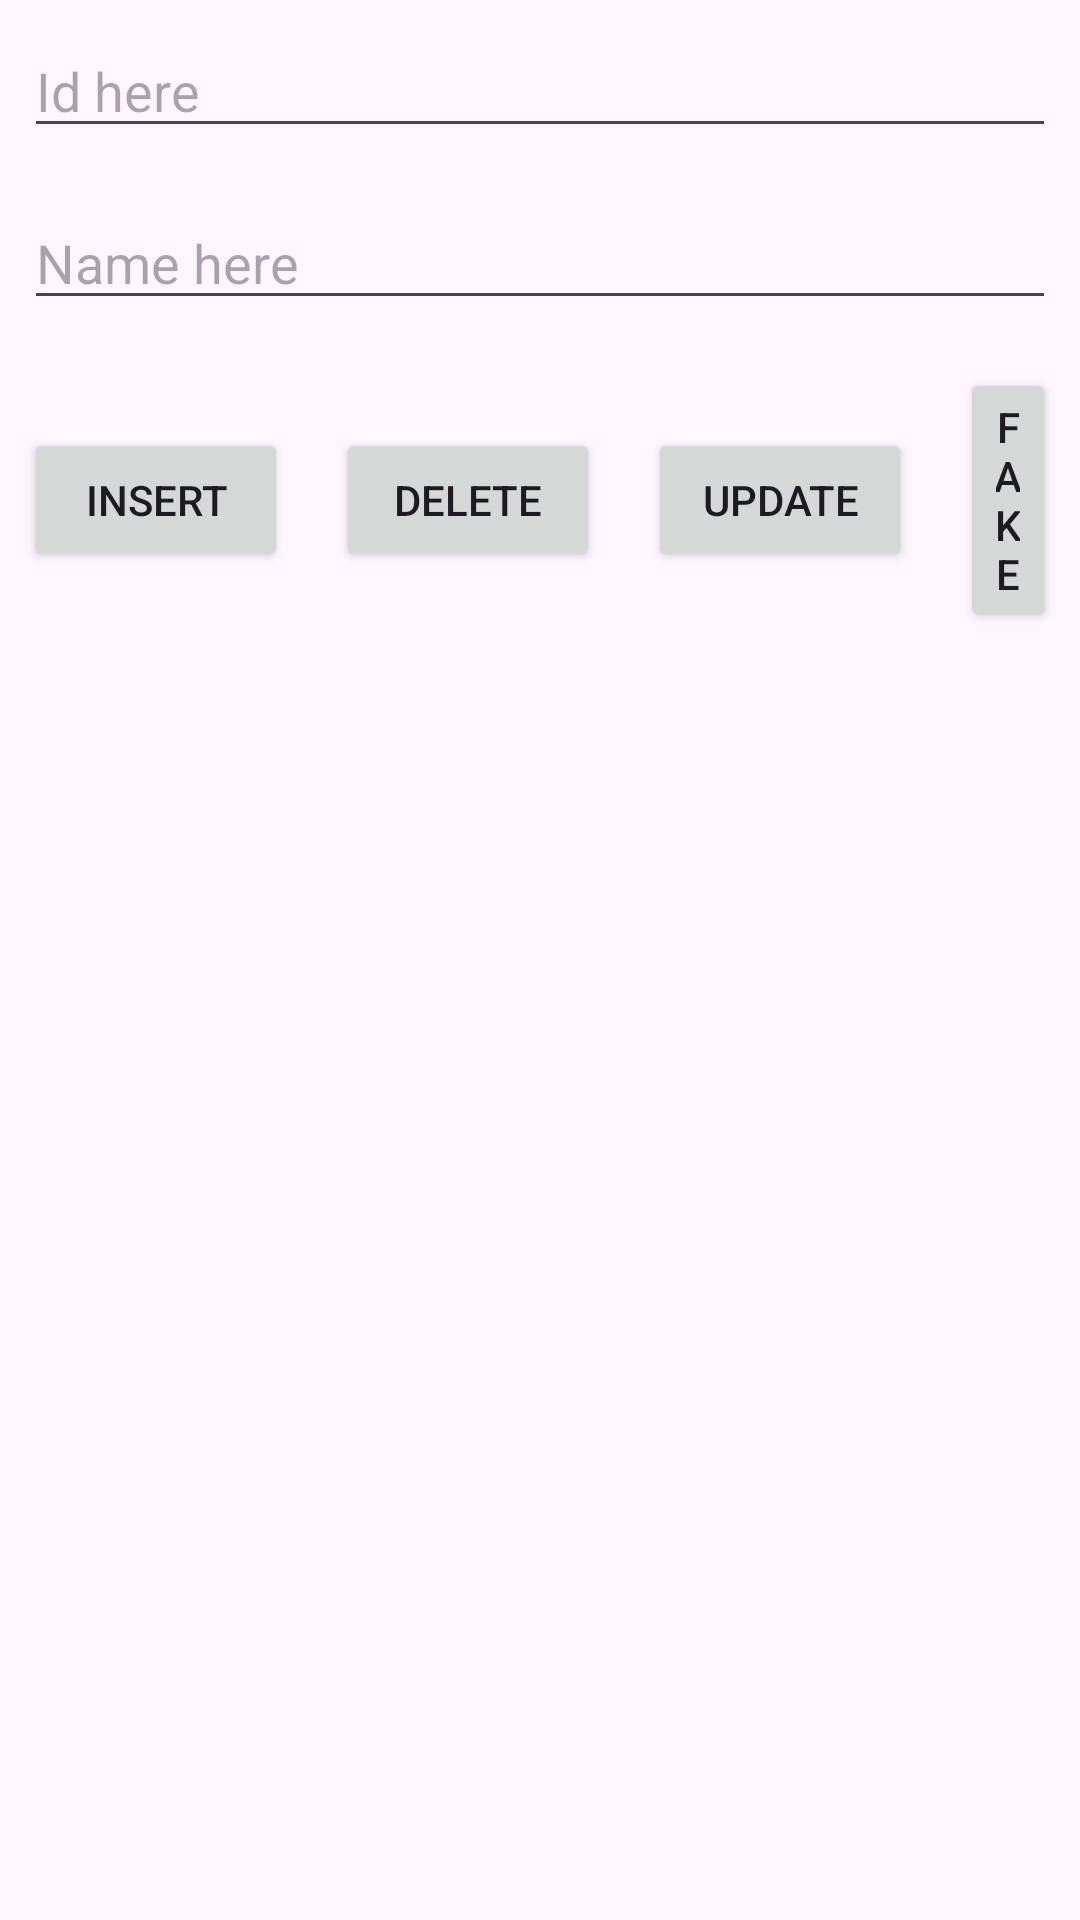

This screen was rendered from an Android layout file. Write that file and the resources it references.
<!-- AndroidManifest.xml: application theme Theme.RoomHandling -->
<!-- res/layout/activity_main.xml -->
<?xml version="1.0" encoding="utf-8"?>
<LinearLayout xmlns:android="http://schemas.android.com/apk/res/android"
    xmlns:tools="http://schemas.android.com/tools"
    android:layout_width="match_parent"
    android:layout_height="match_parent"
    android:orientation="vertical"
    tools:context=".MainActivity">

    <EditText
        android:id="@+id/idET"
        android:layout_width="match_parent"
        android:layout_height="wrap_content"
        android:layout_margin="8dp"
        android:hint="Id here"
        android:imeOptions="flagNoExtractUi"
        android:singleLine="true" />

    <EditText
        android:id="@+id/inputET"
        android:layout_width="match_parent"
        android:layout_height="wrap_content"
        android:layout_margin="8dp"
        android:hint="Name here"
        android:imeOptions="flagNoExtractUi"
        android:singleLine="true" />

    <LinearLayout
        android:layout_width="match_parent"
        android:layout_height="wrap_content"
        android:gravity="center"
        android:orientation="horizontal">

        <Button
            android:id="@+id/insertBTN"
            android:layout_width="wrap_content"
            android:layout_height="wrap_content"
            android:layout_margin="8dp"
            android:text="insert" />

        <Button
            android:id="@+id/deleteBTN"
            android:layout_width="wrap_content"
            android:layout_height="wrap_content"
            android:layout_margin="8dp"
            android:text="delete" />

        <Button
            android:id="@+id/updateBTN"
            android:layout_width="wrap_content"
            android:layout_height="wrap_content"
            android:layout_margin="8dp"
            android:text="update" />

        <Button
            android:id="@+id/fakeBTN"
            android:layout_width="wrap_content"
            android:layout_height="wrap_content"
            android:layout_margin="8dp"
            android:text="fake" />

    </LinearLayout>


    <androidx.recyclerview.widget.RecyclerView
        android:id="@+id/my_objRV"
        android:layout_width="match_parent"
        android:layout_height="match_parent" />

</LinearLayout>
<!-- resources referenced by this layout -->
<resources>
  <style name="Theme.RoomHandling" parent="Base.Theme.RoomHandling" />
  <style name="Base.Theme.RoomHandling" parent="Theme.Material3.DayNight.NoActionBar">
          
          
      </style>
</resources>
